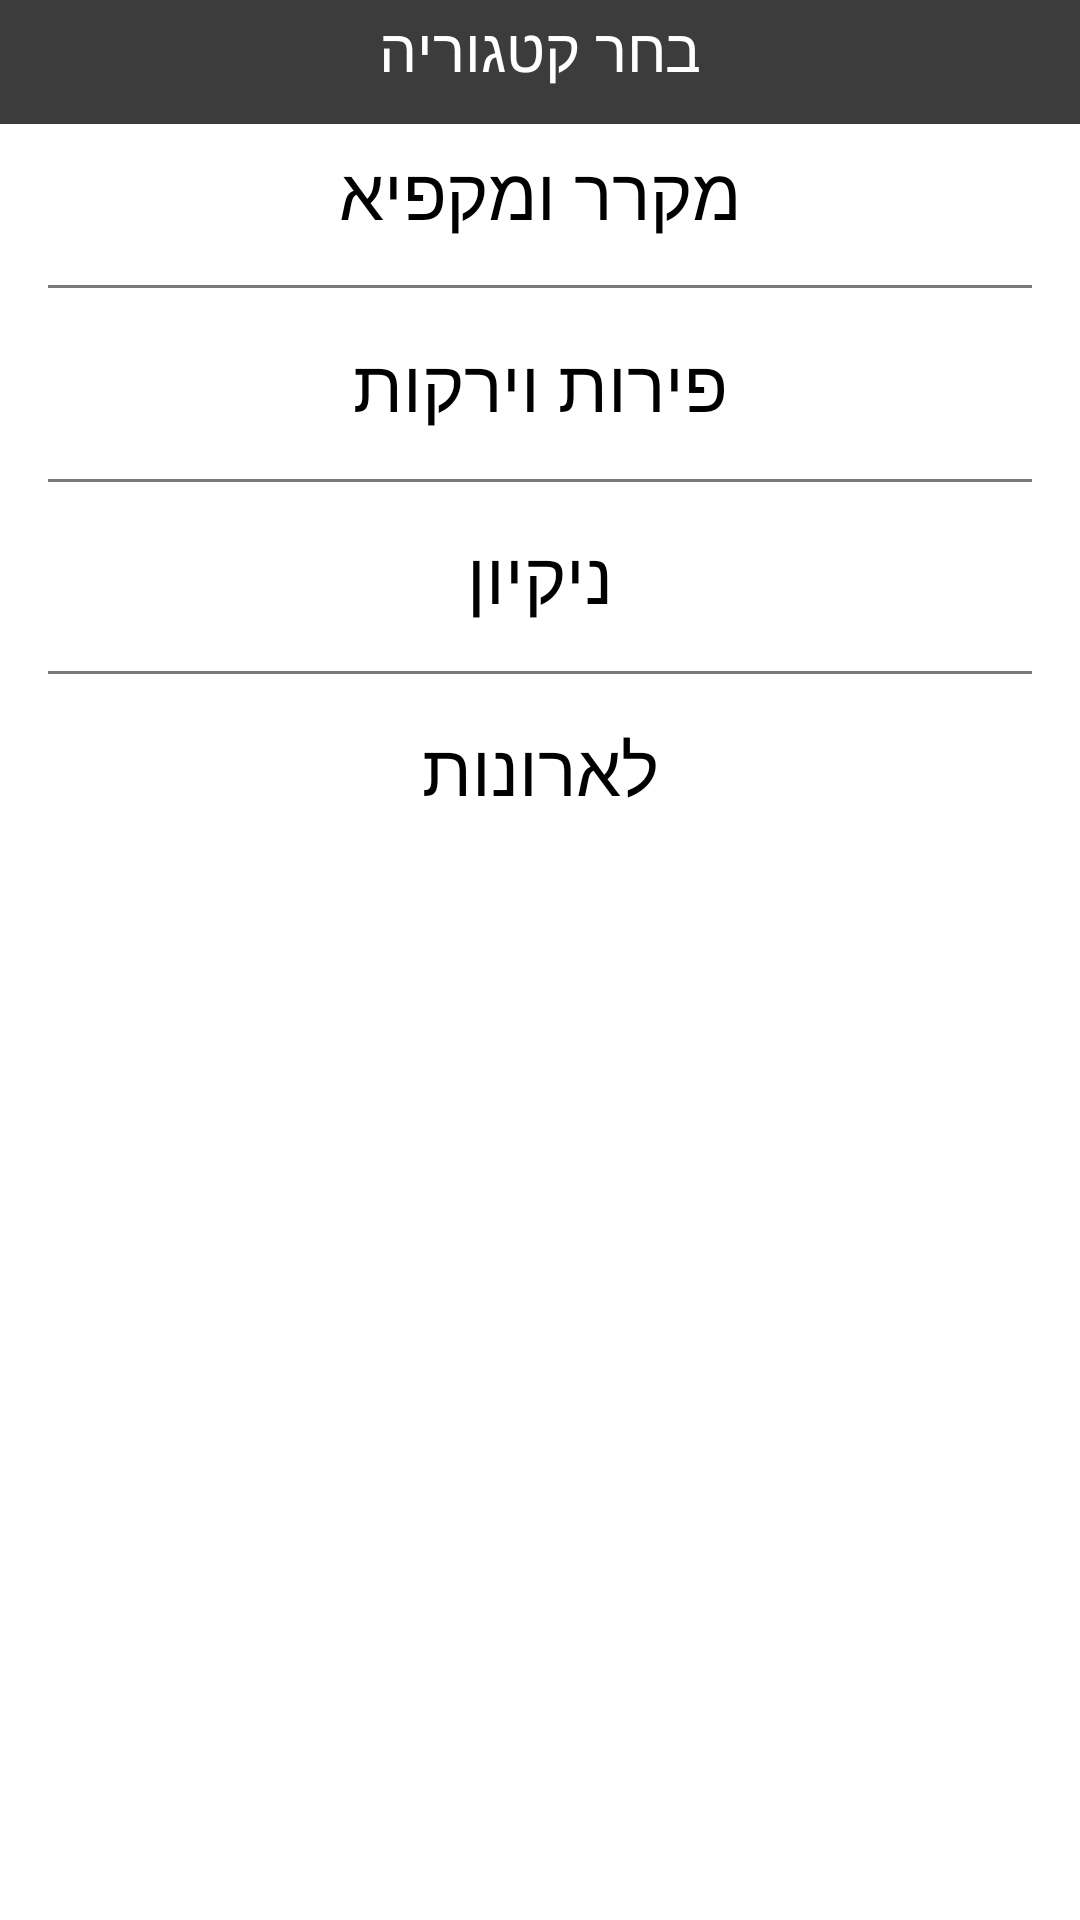

Layout XML and referenced resources for this Android screen:
<!-- AndroidManifest.xml: application theme Theme.MyMarketList -->
<!-- res/layout/category_dialog.xml -->
<?xml version="1.0" encoding="utf-8"?>
<androidx.constraintlayout.widget.ConstraintLayout xmlns:android="http://schemas.android.com/apk/res/android"
    xmlns:app="http://schemas.android.com/apk/res-auto"
    xmlns:tools="http://schemas.android.com/tools"
    android:layout_width="wrap_content"
    android:layout_height="wrap_content"
    android:background="#FFFFFF">

    <TextView
        android:id="@+id/category_dialog_freezer"
        android:layout_width="0dp"
        android:layout_height="64dp"
        android:layout_marginTop="32dp"
        android:background="?attr/selectableItemBackground"
        android:gravity="center"
        android:text="מקרר ומקפיא"
        android:textColor="#000000"
        android:textSize="24sp"
        app:layout_constraintEnd_toEndOf="parent"
        app:layout_constraintStart_toStartOf="parent"
        app:layout_constraintTop_toTopOf="parent" />

    <TextView
        android:id="@+id/category_dialog_vegetables"
        android:layout_width="0dp"
        android:layout_height="64dp"
        android:background="?attr/selectableItemBackground"
        android:gravity="center"
        android:text="פירות וירקות"
        android:textColor="#000000"
        android:textSize="24sp"
        app:layout_constraintEnd_toEndOf="@+id/category_dialog_freezer"
        app:layout_constraintStart_toStartOf="@+id/category_dialog_freezer"
        app:layout_constraintTop_toBottomOf="@+id/category_dialog_freezer" />

    <TextView
        android:id="@+id/category_dialog_clean"
        android:layout_width="0dp"
        android:layout_height="64dp"
        android:background="?attr/selectableItemBackground"
        android:gravity="center"
        android:text="ניקיון"
        android:textColor="#000000"
        android:textSize="24sp"
        app:layout_constraintEnd_toEndOf="@+id/category_dialog_vegetables"
        app:layout_constraintStart_toStartOf="@+id/category_dialog_vegetables"
        app:layout_constraintTop_toBottomOf="@+id/category_dialog_vegetables" />

    <TextView
        android:id="@+id/category_dialog_cabinet"
        android:layout_width="0dp"
        android:layout_height="64dp"
        android:background="?attr/selectableItemBackground"
        android:gravity="center"
        android:text="לארונות"
        android:textColor="#000000"
        android:textSize="24sp"
        app:layout_constraintEnd_toEndOf="@+id/category_dialog_clean"
        app:layout_constraintStart_toStartOf="@+id/category_dialog_clean"
        app:layout_constraintTop_toBottomOf="@+id/category_dialog_clean" />

    <TextView
        android:id="@+id/textView14"
        android:layout_width="0dp"
        android:layout_height="50dp"
        android:background="#C3000000"
        android:gravity="center"
        android:text="בחר קטגוריה"
        android:textColor="#FFFFFF"
        android:textSize="20sp"
        app:layout_constraintBottom_toTopOf="@+id/category_dialog_freezer"
        app:layout_constraintEnd_toEndOf="parent"
        app:layout_constraintStart_toStartOf="parent"
        app:layout_constraintTop_toTopOf="parent" />

    <View
        android:id="@+id/divider2"
        android:layout_width="match_parent"
        android:layout_height="1dp"
        android:layout_marginStart="16dp"
        android:layout_marginEnd="16dp"
        android:background="#85000000"
        app:layout_constraintBottom_toTopOf="@+id/category_dialog_vegetables"
        app:layout_constraintEnd_toEndOf="parent"
        app:layout_constraintStart_toStartOf="parent" />

    <View
        android:id="@+id/divider4"
        android:layout_width="match_parent"
        android:layout_height="1dp"
        android:layout_marginStart="16dp"
        android:layout_marginEnd="16dp"
        android:background="#85000000"
        app:layout_constraintBottom_toTopOf="@+id/category_dialog_clean"
        app:layout_constraintEnd_toEndOf="parent"
        app:layout_constraintStart_toStartOf="parent"
        app:layout_constraintTop_toBottomOf="@+id/category_dialog_vegetables" />

    <View
        android:id="@+id/divider3"
        android:layout_width="match_parent"
        android:layout_height="1dp"
        android:layout_marginStart="16dp"
        android:layout_marginEnd="16dp"
        android:background="#85000000"
        android:backgroundTint="@color/black"
        app:layout_constraintBottom_toTopOf="@+id/category_dialog_cabinet"
        app:layout_constraintEnd_toEndOf="parent"
        app:layout_constraintStart_toStartOf="parent"
        app:layout_constraintTop_toBottomOf="@+id/category_dialog_clean" />
</androidx.constraintlayout.widget.ConstraintLayout>
<!-- resources referenced by this layout -->
<resources>
  <color name="black">#FF000000</color>
  <style name="Theme.MyMarketList" parent="Theme.MaterialComponents.DayNight.DarkActionBar">
          
          <item name="colorPrimary">@color/purple_500</item>
          <item name="colorPrimaryVariant">@color/purple_700</item>
          <item name="colorOnPrimary">@color/white</item>
          
          <item name="colorSecondary">@color/teal_200</item>
          <item name="colorSecondaryVariant">@color/teal_700</item>
          <item name="colorOnSecondary">@color/black</item>
          
          <item name="android:statusBarColor" tools:targetApi="l">?attr/colorPrimaryVariant</item>
          
          <item name="android:windowAnimationStyle">@style/popup_dialog_animation</item>
      </style>
  <color name="purple_500">#FF6200EE</color>
  <color name="purple_700">#003700B3</color>
  <color name="white">#FFFFFFFF</color>
  <color name="teal_200">#FF03DAC5</color>
  <color name="teal_700">#FF018786</color>
  <style name="popup_dialog_animation">
          <item name="android:windowEnterAnimation">@android:anim/fade_in</item>
          <item name="android:windowExitAnimation">@android:anim/fade_out</item>
      </style>
</resources>
